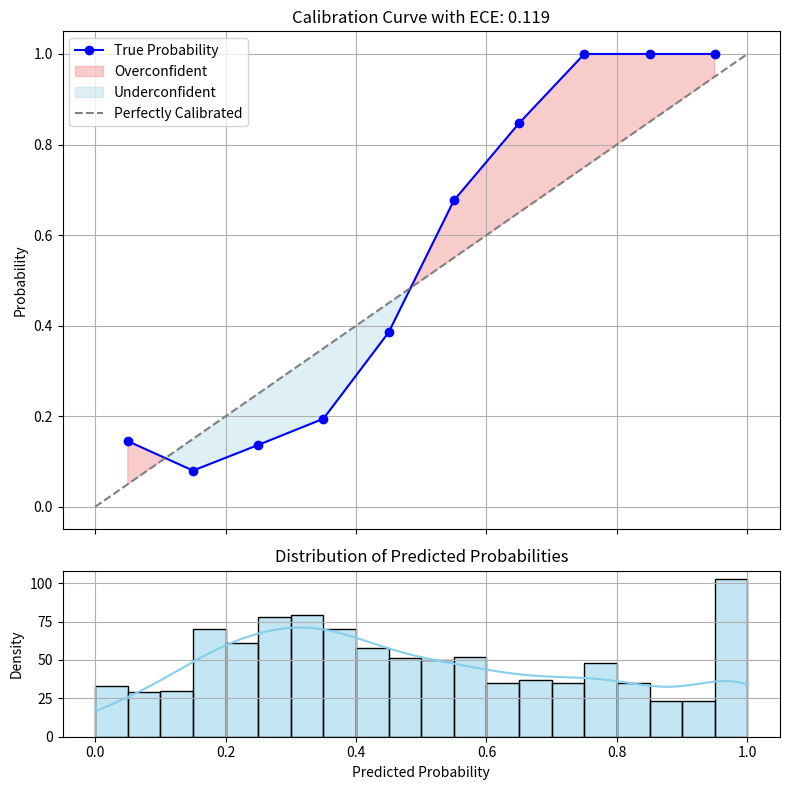

Source code (Python):
"""
Description:
Functions for formatting and constructing prompts for answering questions.

Functions:
- expected_calibration_error: Calculates the Expected Calibration Error (ECE) for a model's predictions.
- plot_calibration_with_density: Plots a calibration curve with ECE and a density plot of predicted probabilities.
"""
import matplotlib.pyplot as plt
import numpy as np
import seaborn as sns


def expected_calibration_error(probabilities, labels, num_bins=10):
    """
    Calculate the Expected Calibration Error (ECE) for a model's predictions.

    Parameters:
    - probabilities (np.ndarray): Array of predicted probabilities for the positive class.
    - labels (np.ndarray): Array of true binary labels (0 or 1).
    - num_bins (int): Number of bins to use for calibration. Default is 10.

    Returns:
    - ece (float): Expected Calibration Error.
    """
    # Initialize variables
    bin_boundaries = np.linspace(0.0, 1.0, num_bins + 1)
    bin_lowers = bin_boundaries[:-1]
    bin_uppers = bin_boundaries[1:]
    ece = 0.0

    for bin_lower, bin_upper in zip(bin_lowers, bin_uppers):
        # Find samples within the current bin
        in_bin = (probabilities >= bin_lower) & (probabilities < bin_upper)
        prop_in_bin = np.mean(in_bin)

        if prop_in_bin > 0:  # Avoid division by zero
            # Calculate average predicted probability and actual accuracy in the bin
            avg_confidence = np.mean(probabilities[in_bin])
            avg_accuracy = np.mean(labels[in_bin])

            # Accumulate the weighted difference between accuracy and confidence
            ece += np.abs(avg_confidence - avg_accuracy) * prop_in_bin

    return ece


def plot_calibration_with_density(predicted_probs, true_labels, num_bins=5):
    """
    Plots a calibration curve with Expected Calibration Error (ECE) and a density plot of predicted probabilities.

    Parameters:
    - predicted_probs (np.ndarray): Array of predicted probabilities for the positive class.
    - true_labels (np.ndarray): Array of true binary labels (0 or 1).
    - num_bins (int): Number of bins to use for calibration. Default is 5.
    """
    # Calculate ECE
    ece = expected_calibration_error(predicted_probs, true_labels, num_bins=num_bins)

    # Create bins for the predicted probabilities
    bins = np.linspace(0, 1, num_bins + 1)
    bin_indices = np.digitize(predicted_probs, bins) - 1

    # Calculate true probabilities and predicted probabilities for each non-empty bin
    bin_centers = 0.5 * (bins[:-1] + bins[1:])
    prob_true = []
    prob_pred = []
    used_bin_centers = []  # To store only non-empty bin centers

    for i in range(num_bins):
        in_bin = (bin_indices == i)
        if np.any(in_bin):  # Only process non-empty bins
            prob_true.append(true_labels[in_bin].mean())
            prob_pred.append(predicted_probs[in_bin].mean())
            used_bin_centers.append(bin_centers[i])

    prob_true = np.array(prob_true)
    prob_pred = np.array(prob_pred)
    used_bin_centers = np.array(used_bin_centers)

    # Create figure and subplots
    fig, (ax1, ax2) = plt.subplots(2, 1, gridspec_kw={'height_ratios': [3, 1]}, figsize=(8, 8), sharex=True)

    # Plot calibration curve
    ax1.plot(used_bin_centers, prob_true, marker='o', label='True Probability', color='blue')

    # Fill areas above and below the diagonal line
    ax1.fill_between(used_bin_centers, prob_true, used_bin_centers, where=(prob_true > used_bin_centers),
                     interpolate=True, color='lightcoral', alpha=0.4, label='Overconfident')  # Light Red
    ax1.fill_between(used_bin_centers, prob_true, used_bin_centers, where=(prob_true <= used_bin_centers),
                     interpolate=True, color='lightblue', alpha=0.4, label='Underconfident')  # Light Blue

    # Plot diagonal line
    ax1.plot([0, 1], [0, 1], linestyle='--', color='gray', label='Perfectly Calibrated')  # Diagonal line
    ax1.set_title(f"Calibration Curve with ECE: {ece:.3f}")
    ax1.legend(loc="upper left")
    ax1.set_ylabel("Probability")
    ax1.set_ylim(-0.05, 1.05)  # Adjust y limits for better visibility
    ax1.grid()

    # Plot density of predicted probabilities
    sns.histplot(predicted_probs, bins=20, kde=True, color='skyblue', ax=ax2)
    ax2.set_xlabel("Predicted Probability")
    ax2.set_ylabel("Density")
    ax2.set_title("Distribution of Predicted Probabilities")
    ax2.grid()

    # Adjust layout and show plot
    plt.tight_layout()
    plt.show()


# Execute if this script is called directly
if __name__ == "__main__":
    # Generate synthetic data
    np.random.seed(0)
    num_samples = 1000

    # Generate true labels
    true_labels = np.random.randint(0, 2, size=num_samples)  # Random binary labels

    # Generate predicted probabilities with noise
    predicted_probs = np.zeros(num_samples)

    # Assign predicted probabilities with a mix of random data
    for i in range(num_samples):
        if true_labels[i] == 1:
            # Predicted probabilities for positive class with some noise
            predicted_probs[i] = np.clip(np.random.normal(loc=0.7, scale=0.3), 0, 1)
        else:
            # Predicted probabilities for negative class with some noise
            predicted_probs[i] = np.clip(np.random.normal(loc=0.3, scale=0.15), 0, 1)

    # Call the function to plot
    plot_calibration_with_density(predicted_probs, true_labels, num_bins=10)
